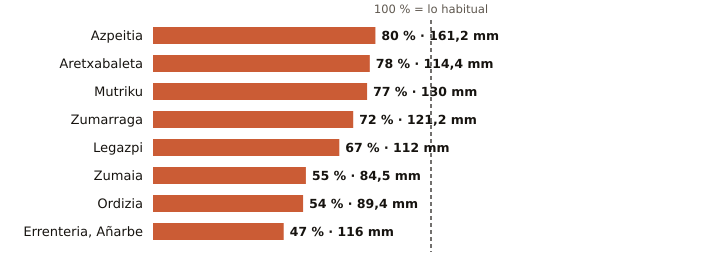

The file beside this chart, header and first rows:
estacion, provincia, indicativo, mm_otono, referencia_mm, pct, periodo_referencia, hasta, hora
Azpeitia, Gipuzkoa, 1038X, 161.2, 201.4, 80, 2009-2025, 2026-10-31, 23
Aretxabaleta, Gipuzkoa, 1048X, 114.4, 147.3, 78, 2009-2025, 2026-10-31, 22
Mutriku, Gipuzkoa, 1052A, 130.0, 168.7, 77, 2009-2025, 2026-10-31, 23
Zumarraga, Gipuzkoa, 1037Y, 121.2, 169.0, 72, 2008-2025, 2026-10-31, 23
Legazpi, Gipuzkoa, 1037X, 112.0, 166.0, 67, 2003-2025, 2026-10-31, 23
Zumaia, Gipuzkoa, 1041A, 84.5, 154.5, 55, 1991-2020, 2026-10-31, 23
Ordizia, Gipuzkoa, 1026X, 89.4, 166.8, 54, 2009-2025, 2026-10-31, 23
Errenteria, Añarbe, Gipuzkoa, 1021X, 116.0, 246.8, 47, 2003-2025, 2026-10-31, 23
